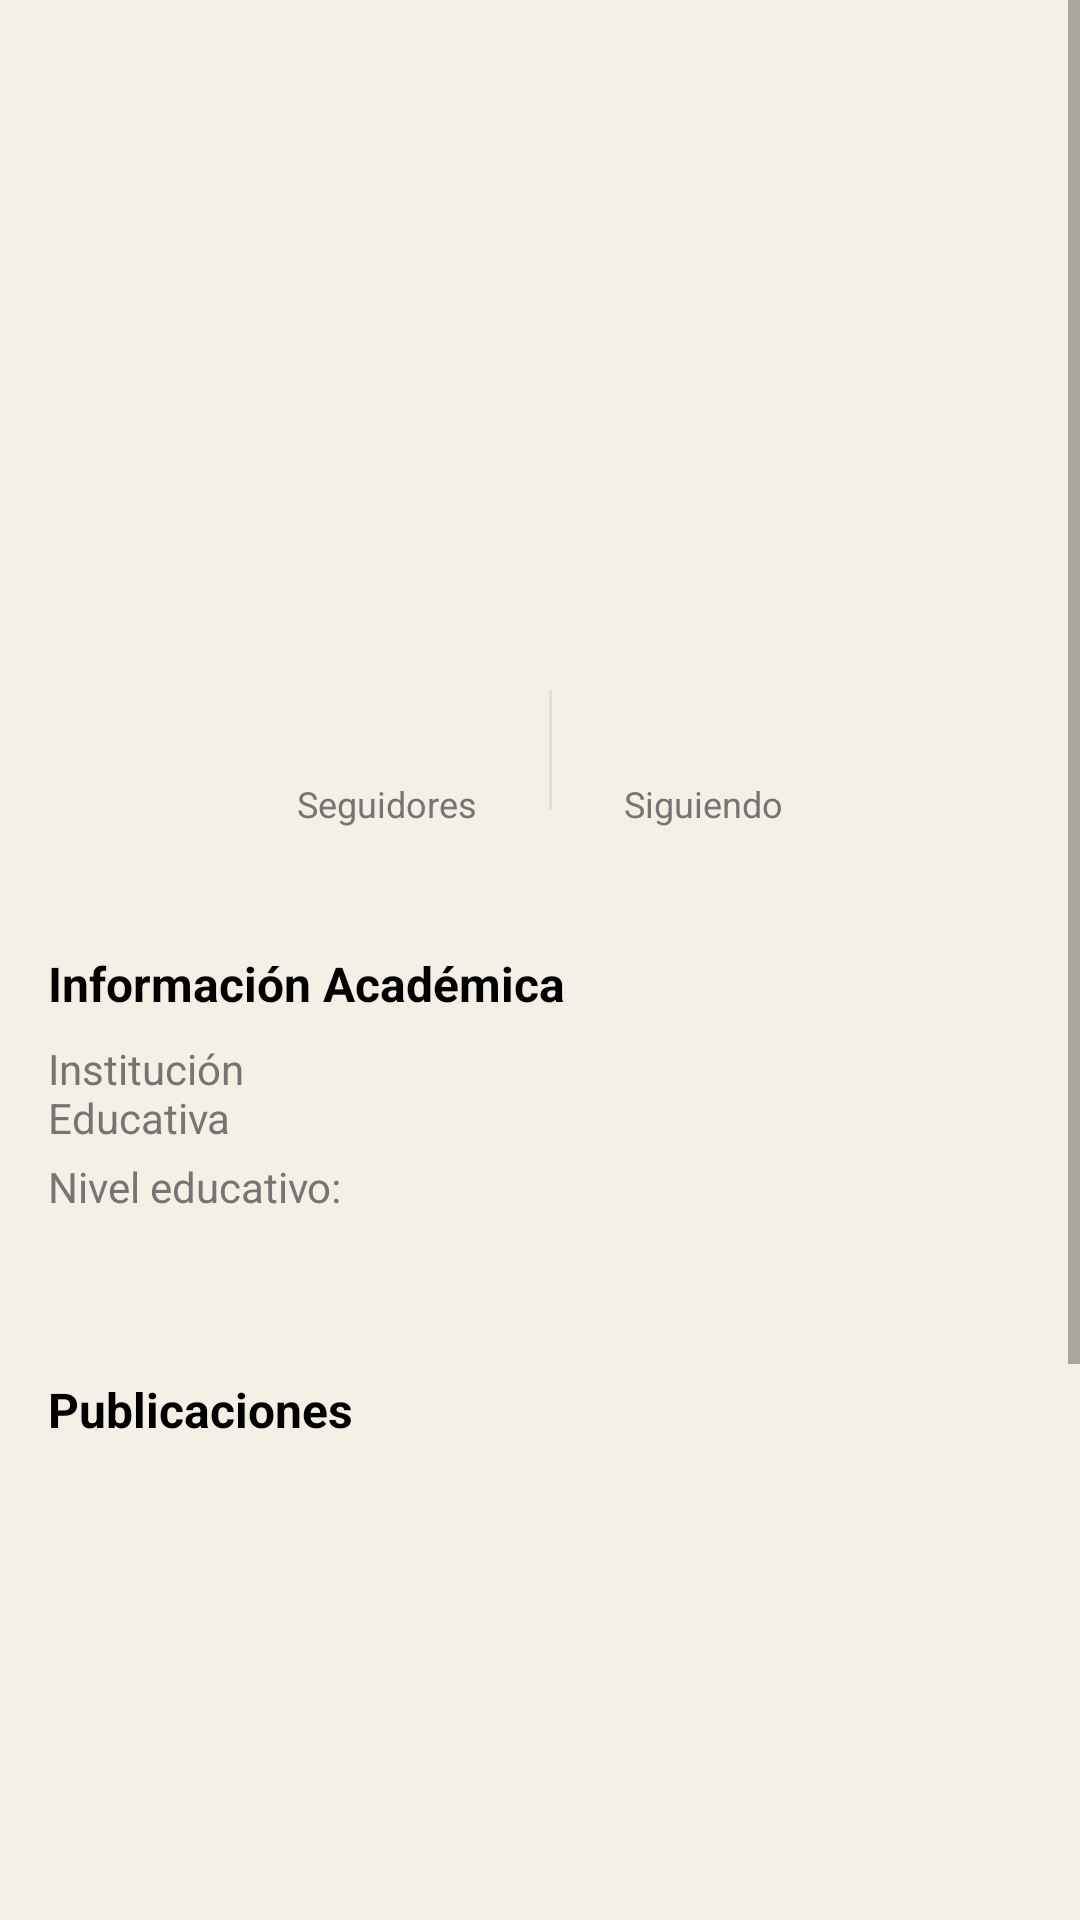

Produce the Android XML layout that renders to this screen, including the resource entries it uses.
<!-- AndroidManifest.xml: application theme Theme.EduShareAndroid -->
<!-- res/layout/fragment_perfilusuario.xml -->
<?xml version="1.0" encoding="utf-8"?>
<ScrollView xmlns:android="http://schemas.android.com/apk/res/android"
    xmlns:app="http://schemas.android.com/apk/res-auto"
    xmlns:tools="http://schemas.android.com/tools"
    android:layout_width="match_parent"
    android:layout_height="match_parent"
    android:fillViewport="true">

    <androidx.constraintlayout.widget.ConstraintLayout
        android:layout_width="match_parent"
        android:layout_height="wrap_content"
        android:padding="16dp">

        
        <ImageView
            android:id="@+id/img_perfil"
            android:layout_width="120dp"
            android:layout_height="120dp"
            android:src="@drawable/ic_perfil"
            android:contentDescription="@string/foto_de_perfil"
            android:scaleType="centerCrop"
            android:background="@drawable/circle_background"
            app:layout_constraintTop_toTopOf="parent"
            app:layout_constraintStart_toStartOf="parent"
            app:layout_constraintEnd_toEndOf="parent"
            android:layout_marginTop="16dp"/>

        
        <TextView
            android:id="@+id/txt_nombre_completo"
            android:layout_width="wrap_content"
            android:layout_height="wrap_content"
            android:textStyle="bold"
            android:textSize="20sp"
            android:textColor="#000000"
            app:layout_constraintTop_toBottomOf="@id/img_perfil"
            app:layout_constraintStart_toStartOf="parent"
            app:layout_constraintEnd_toEndOf="parent"
            android:layout_marginTop="16dp"
            tools:text="Juan Pérez García"/>

        
        <TextView
            android:id="@+id/txt_nombre_usuario"
            android:layout_width="wrap_content"
            android:layout_height="wrap_content"
            android:textColor="#757575"
            android:textSize="14sp"
            app:layout_constraintTop_toBottomOf="@id/txt_nombre_completo"
            app:layout_constraintStart_toStartOf="parent"
            app:layout_constraintEnd_toEndOf="parent"
            tools:text="@string/correo_gmail_com"/>

        
        <LinearLayout
            android:id="@+id/layout_stats"
            android:layout_width="wrap_content"
            android:layout_height="wrap_content"
            android:orientation="horizontal"
            android:layout_marginTop="16dp"
            app:layout_constraintTop_toBottomOf="@id/txt_nombre_usuario"
            app:layout_constraintStart_toStartOf="parent"
            app:layout_constraintEnd_toEndOf="parent">

            <LinearLayout
                android:layout_width="wrap_content"
                android:layout_height="wrap_content"
                android:orientation="vertical"
                android:gravity="center_horizontal"
                android:padding="8dp">

                <TextView
                    android:id="@+id/txt_num_seguidores"
                    android:layout_width="wrap_content"
                    android:layout_height="wrap_content"
                    android:textStyle="bold"
                    android:textSize="16sp"
                    tools:text="1.2K"/>

                <TextView
                    android:layout_width="wrap_content"
                    android:layout_height="wrap_content"
                    android:text="@string/seguidores"
                    android:textSize="12sp"
                    android:textColor="#757575"/>
            </LinearLayout>

            <View
                android:layout_width="1dp"
                android:layout_height="40dp"
                android:layout_marginHorizontal="16dp"
                android:background="#E0E0E0"/>

            <LinearLayout
                android:layout_width="wrap_content"
                android:layout_height="wrap_content"
                android:orientation="vertical"
                android:gravity="center_horizontal"
                android:padding="8dp">

                <TextView
                    android:id="@+id/txt_num_seguidos"
                    android:layout_width="wrap_content"
                    android:layout_height="wrap_content"
                    android:textStyle="bold"
                    android:textSize="16sp"
                    tools:text="456"/>

                <TextView
                    android:layout_width="wrap_content"
                    android:layout_height="wrap_content"
                    android:text="@string/siguiendo"
                    android:textSize="12sp"
                    android:textColor="#757575"/>
            </LinearLayout>
        </LinearLayout>

        
        <View
            android:id="@+id/divider1"
            android:layout_width="match_parent"
            android:layout_height="1dp"
            android:background="#EEEEEE"
            android:layout_marginTop="16dp"
            app:layout_constraintTop_toBottomOf="@id/layout_stats"/>

        
        <TextView
            android:id="@+id/txt_seccion_academica"
            android:layout_width="wrap_content"
            android:layout_height="wrap_content"
            android:text="@string/informacion_academica"
            android:textStyle="bold"
            android:textSize="16sp"
            android:textColor="#000000"
            android:layout_marginTop="16dp"
            app:layout_constraintTop_toBottomOf="@id/divider1"
            app:layout_constraintStart_toStartOf="parent"/>

        <LinearLayout
            android:id="@+id/layout_info_academica"
            android:layout_width="match_parent"
            android:layout_height="wrap_content"
            android:orientation="vertical"
            android:layout_marginTop="8dp"
            app:layout_constraintTop_toBottomOf="@id/txt_seccion_academica">

            <LinearLayout
                android:layout_width="match_parent"
                android:layout_height="wrap_content"
                android:layout_marginBottom="4dp">

                <TextView
                    android:layout_width="100dp"
                    android:layout_height="wrap_content"
                    android:text="@string/institucion_educativa_label"
                    android:textColor="#757575"/>

                <TextView
                    android:id="@+id/txt_institucion"
                    android:layout_width="wrap_content"
                    android:layout_height="wrap_content"
                    tools:text="Universidad Nacional Autónoma de México"/>
            </LinearLayout>

            <LinearLayout
                android:layout_width="match_parent"
                android:layout_height="wrap_content"
                android:layout_marginBottom="4dp">

                <TextView
                    android:layout_width="100dp"
                    android:layout_height="wrap_content"
                    android:text="@string/nivel_educativo"
                    android:textColor="#757575"/>

                <TextView
                    android:id="@+id/txt_nivel_educativo"
                    android:layout_width="wrap_content"
                    android:layout_height="wrap_content"
                    tools:text="Licenciatura"/>
            </LinearLayout>

        </LinearLayout>

        
        <View
            android:id="@+id/divider2"
            android:layout_width="match_parent"
            android:layout_height="1dp"
            android:background="#EEEEEE"
            android:layout_marginTop="16dp"
            app:layout_constraintTop_toBottomOf="@id/layout_info_academica"/>



        
        <View
            android:id="@+id/divider3"
            android:layout_width="match_parent"
            android:layout_height="1dp"
            android:background="#EEEEEE"
            android:layout_marginTop="16dp"
            app:layout_constraintTop_toBottomOf="@id/divider2"/>

        
        <TextView
            android:id="@+id/txt_publicaciones"
            android:layout_width="wrap_content"
            android:layout_height="wrap_content"
            android:text="@string/publicaciones"
            android:textStyle="bold"
            android:textSize="16sp"
            android:textColor="#000000"
            android:layout_marginTop="16dp"
            app:layout_constraintTop_toBottomOf="@id/divider3"
            app:layout_constraintStart_toStartOf="parent"/>

        

        <androidx.recyclerview.widget.RecyclerView
            android:id="@+id/rv_publicaciones"
            android:layout_width="369dp"
            android:layout_height="278dp"
            android:layout_marginTop="8dp"
            android:clipToPadding="false"
            android:paddingBottom="16dp"
            app:layout_constraintTop_toBottomOf="@id/txt_publicaciones"
            tools:ignore="MissingConstraints"
            tools:layout_editor_absoluteX="3dp" />

        <LinearLayout
            android:id="@+id/layout_botones"
            android:layout_width="match_parent"
            android:layout_height="wrap_content"
            android:orientation="horizontal"
            android:layout_marginTop="16dp"
            android:layout_marginBottom="24dp"
            android:gravity="center_horizontal"
            app:layout_constraintTop_toBottomOf="@id/rv_publicaciones"
            app:layout_constraintStart_toStartOf="parent"
            app:layout_constraintEnd_toEndOf="parent">

            <Button
                android:id="@+id/btn_seguir"
                android:layout_width="0dp"
                android:layout_height="wrap_content"
                android:layout_weight="1"
                android:layout_marginEnd="8dp"
                android:backgroundTint="#D1A06E"
                android:text="@string/seguir"
                android:textColor="#FFFFFF"/>

            <Button
                android:id="@+id/btn_dejar_seguir"
                android:layout_width="0dp"
                android:layout_height="wrap_content"
                android:layout_weight="1"
                android:backgroundTint="#F5F5F5"
                android:text="@string/dejar_de_seguir"
                android:textColor="#000000"/>
        </LinearLayout>
        <View
            android:layout_width="match_parent"
            android:layout_height="50dp"
            android:layout_marginTop="4dp"
            app:layout_constraintEnd_toEndOf="parent"
            app:layout_constraintHorizontal_bias="0.0"
            app:layout_constraintStart_toStartOf="parent"
            app:layout_constraintTop_toBottomOf="@id/layout_botones" />
    </androidx.constraintlayout.widget.ConstraintLayout>
</ScrollView>
<!-- resources referenced by this layout -->
<resources>
  <string name="correo_gmail_com">correo@gmail.com</string>
  <string name="dejar_de_seguir">Dejar de seguir</string>
  <string name="foto_de_perfil">Foto de perfil</string>
  <string name="informacion_academica">Información Académica</string>
  <string name="institucion_educativa_label">  Institución Educativa</string>
  <string name="nivel_educativo">Nivel educativo:</string>
  <string name="publicaciones">Publicaciones</string>
  <string name="seguidores">Seguidores</string>
  <string name="seguir">Seguir</string>
  <string name="siguiendo">Siguiendo</string>
  <style name="Theme.EduShareAndroid" parent="Theme.MaterialComponents.DayNight.DarkActionBar">
          
          <item name="colorPrimary">#6A4E42</item>
          <item name="colorPrimaryVariant">#2E1F14</item>
          <item name="colorOnPrimary">#FFFFFF</item>
          
          <item name="colorSecondary">#D4AF37</item>
          <item name="colorSecondaryVariant">#A67C00</item>
          <item name="colorOnSecondary">#000000</item>
          
          <item name="android:statusBarColor">#2E1F14</item>
          <item name="android:navigationBarColor">?attr/colorPrimary</item>
          <item name="android:colorBackground">#F5F0E6</item>
          
      </style>
</resources>
